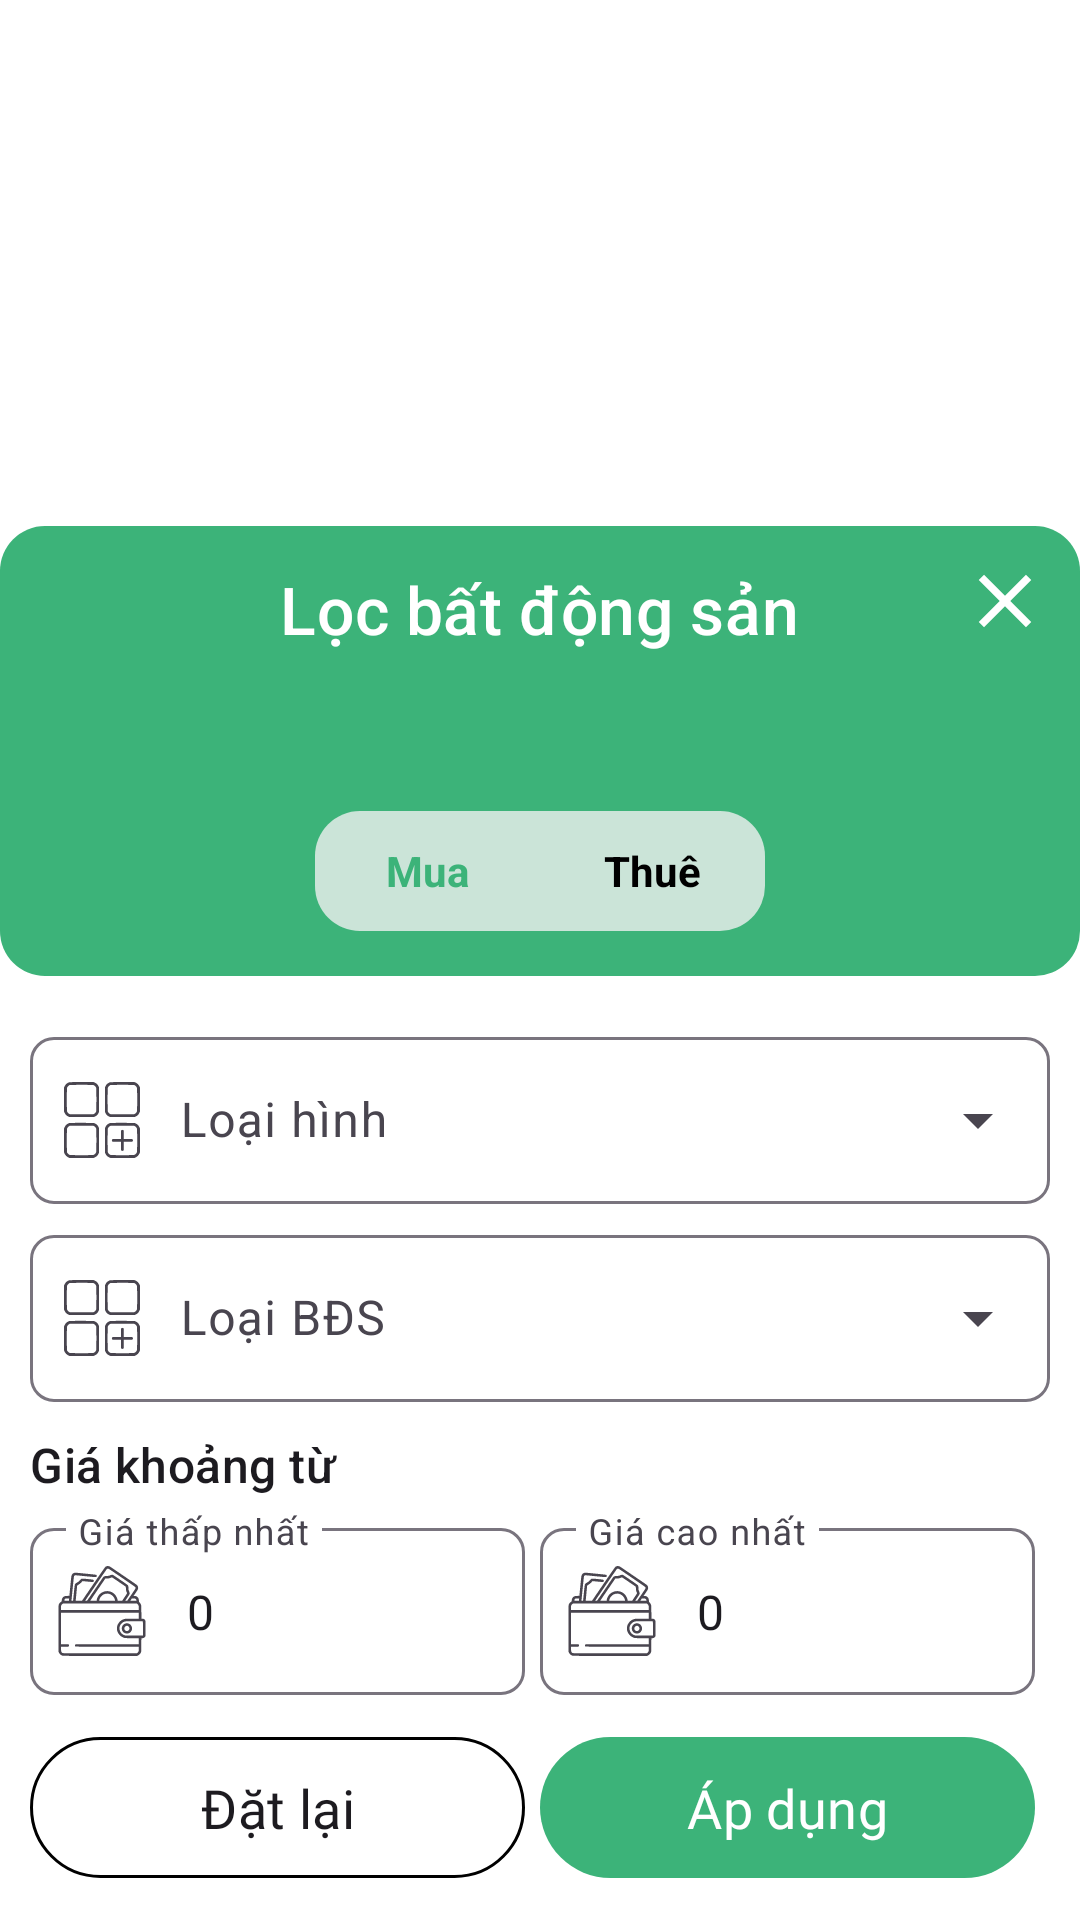

This screen was rendered from an Android layout file. Write that file and the resources it references.
<!-- AndroidManifest.xml: application theme Theme.RealEstate -->
<!-- res/layout/bs_filter_category.xml -->
<?xml version="1.0" encoding="utf-8"?>
<LinearLayout xmlns:android="http://schemas.android.com/apk/res/android"
    xmlns:tools="http://schemas.android.com/tools"
    xmlns:app="http://schemas.android.com/apk/res-auto"
    android:id="@+id/filterRoot"
    android:layout_width="match_parent"
    android:layout_height="wrap_content"
    android:orientation="vertical"
    android:background="@color/white"
    android:gravity="bottom"
    android:layout_marginBottom="5dp">

    <RelativeLayout
        android:id="@+id/toolbarRl"
        android:layout_width="match_parent"
        android:layout_height="150dp"
        android:background="@drawable/toolbar_bg04">

        <TextView
            android:layout_width="wrap_content"
            android:layout_height="wrap_content"
            style="@style/TextAppearance.Material3.TitleMedium"
            android:padding="8dp"
            android:text="Lọc bất động sản"
            android:textColor="@color/white"
            android:textSize="22sp"
            android:layout_marginTop="5dp"
            android:layout_centerHorizontal="true"
            tools:ignore="HardcodedText" />

        <ImageButton
            android:id="@+id/cancelFillter"
            android:layout_width="30dp"
            android:layout_height="30dp"
            android:layout_alignParentRight="true"
            android:layout_margin="10dp"
            android:background="@android:color/transparent"
            android:scaleType="centerCrop"
            android:src="@drawable/close_black"
            android:tintMode="@color/white"
            tools:ignore="ContentDescription,RtlHardcoded,TouchTargetSizeCheck,SpeakableTextPresentCheck" />

        <ImageView
            android:layout_width="120dp"
            android:layout_height="wrap_content"
            android:src="@drawable/apartment"
            android:alpha="0.6"
            android:scaleType="fitStart"
            android:adjustViewBounds="true"
            android:layout_marginTop="80dp"
            android:layout_centerHorizontal="true"
            android:layout_centerVertical="true"
            tools:ignore="ContentDescription" />

        <LinearLayout
            android:id="@+id/tabsLl"
            android:layout_width="150dp"
            android:layout_height="wrap_content"
            android:orientation="horizontal"
            android:layout_alignParentBottom="true"
            android:layout_centerHorizontal="true"
            android:layout_marginStart="15dp"
            android:layout_marginBottom="15dp"
            android:background="@drawable/shape_rounded_white_50t">

            <TextView
                android:id="@+id/tabBuyTv"
                android:layout_width="match_parent"
                android:layout_height="40dp"
                android:layout_weight="1"
                android:background="@drawable/shape_rounded_white"
                android:text="Mua"
                android:textStyle="bold"
                android:textColor="@color/colorPrimary"
                android:gravity="center"
                tools:ignore="HardcodedText,InefficientWeight" />

            <TextView
                android:id="@+id/tabRentTv"
                android:layout_width="match_parent"
                android:layout_height="40dp"
                android:layout_weight="1"
                android:text="Thuê"
                android:textStyle="bold"
                android:textColor="@color/black"
                android:gravity="center"
                tools:ignore="HardcodedText,InefficientWeight" />

        </LinearLayout>

    </RelativeLayout>

    <com.google.android.material.textfield.TextInputLayout
        android:id="@+id/propertyCategoryTil"
        android:layout_width="match_parent"
        android:layout_height="wrap_content"
        style="@style/Widget.Material3.TextInputLayout.OutlinedBox.ExposedDropdownMenu"
        android:layout_marginHorizontal="10dp"
        android:hint="Loại hình"
        android:layout_marginTop="15dp"
        app:boxCornerRadiusTopStart="8dp"
        app:boxCornerRadiusTopEnd="8dp"
        app:boxCornerRadiusBottomStart="8dp"
        app:boxCornerRadiusBottomEnd="8dp"
        app:startIconDrawable="@drawable/category_black"
        tools:ignore="HardcodedText">

        <AutoCompleteTextView
            android:id="@+id/propertyCategoryAct"
            android:layout_width="match_parent"
            android:layout_height="wrap_content"
            android:paddingStart="50dp"
            android:inputType="none"
            tools:ignore="LabelFor,RtlSymmetry,SpeakableTextPresentCheck" />

    </com.google.android.material.textfield.TextInputLayout>

    <com.google.android.material.textfield.TextInputLayout
        android:id="@+id/propertySubcategoryTil"
        android:layout_width="match_parent"
        android:layout_height="wrap_content"
        style="@style/Widget.Material3.TextInputLayout.OutlinedBox.ExposedDropdownMenu"
        android:layout_marginHorizontal="10dp"
        android:hint="Loại BĐS"
        android:layout_marginTop="5dp"
        app:boxCornerRadiusTopStart="8dp"
        app:boxCornerRadiusTopEnd="8dp"
        app:boxCornerRadiusBottomStart="8dp"
        app:boxCornerRadiusBottomEnd="8dp"
        app:startIconDrawable="@drawable/category_black"
        tools:ignore="HardcodedText">

        <AutoCompleteTextView
            android:id="@+id/propertySubcategoryAct"
            android:layout_width="match_parent"
            android:layout_height="wrap_content"
            android:inputType="none"
            android:paddingStart="50dp"
            tools:ignore="LabelFor,RtlSymmetry,SpeakableTextPresentCheck" />

    </com.google.android.material.textfield.TextInputLayout>

    <TextView
        android:layout_width="match_parent"
        android:layout_height="wrap_content"
        style="@style/TextAppearance.Material3.TitleMedium"
        android:text="Giá khoảng từ"
        android:layout_marginHorizontal="10dp"
        android:layout_marginTop="10dp"
        tools:ignore="HardcodedText"/>

    <LinearLayout
        android:layout_width="match_parent"
        android:layout_height="wrap_content"
        android:orientation="horizontal"
        android:layout_marginHorizontal="10dp"
        tools:ignore="DisableBaselineAlignment">

        <com.google.android.material.textfield.TextInputLayout
            android:id="@+id/priceMinTil"
            android:layout_width="match_parent"
            android:layout_height="wrap_content"
            style="@style/Widget.Material3.TextInputLayout.OutlinedBox"
            android:hint="Giá thấp nhất"
            android:layout_weight="1"
            android:layout_marginEnd="5dp"
            android:layout_marginTop="5dp"
            app:boxCornerRadiusTopStart="8dp"
            app:boxCornerRadiusTopEnd="8dp"
            app:boxCornerRadiusBottomStart="8dp"
            app:boxCornerRadiusBottomEnd="8dp"
            app:startIconDrawable="@drawable/wallet_black"
            tools:ignore="HardcodedText,InefficientWeight">

            <EditText
                android:id="@+id/priceMinEt"
                android:layout_width="match_parent"
                android:layout_height="wrap_content"
                android:text="0"
                android:inputType="numberDecimal"
                tools:ignore="Autofill,LabelFor"/>

        </com.google.android.material.textfield.TextInputLayout>

        <com.google.android.material.textfield.TextInputLayout
            android:id="@+id/priceMaxTil"
            android:layout_width="match_parent"
            android:layout_height="wrap_content"
            style="@style/Widget.Material3.TextInputLayout.OutlinedBox"
            android:hint="Giá cao nhất"
            android:layout_weight="1"
            android:layout_marginEnd="5dp"
            android:layout_marginTop="5dp"
            app:boxCornerRadiusTopStart="8dp"
            app:boxCornerRadiusTopEnd="8dp"
            app:boxCornerRadiusBottomStart="8dp"
            app:boxCornerRadiusBottomEnd="8dp"
            app:startIconDrawable="@drawable/wallet_black"
            tools:ignore="HardcodedText,InefficientWeight">

            <EditText
                android:id="@+id/priceMaxEt"
                android:layout_width="match_parent"
                android:layout_height="wrap_content"
                android:text="0"
                android:inputType="numberDecimal"/>

        </com.google.android.material.textfield.TextInputLayout>

    </LinearLayout>

    <LinearLayout
        android:layout_width="match_parent"
        android:layout_height="wrap_content"
        android:layout_margin="10dp"
        android:orientation="horizontal">

        <com.google.android.material.button.MaterialButton
            android:id="@+id/resetBtn"
            android:layout_width="match_parent"
            android:layout_height="wrap_content"
            android:layout_weight="1"
            android:text="Đặt lại"
            android:textSize="18sp"
            android:fontFamily="@font/roboto"
            android:layout_marginEnd="5dp"
            android:minHeight="@dimen/m_button_height"
            android:textColor="?attr/colorOnSurface"
            app:strokeWidth="1dp"
            app:backgroundTint="@android:color/transparent"
            tools:ignore="HardcodedText,InefficientWeight"/>

        <com.google.android.material.button.MaterialButton
            android:id="@+id/applyBtn"
            android:layout_width="match_parent"
            android:layout_height="wrap_content"
            android:layout_weight="1"
            android:text="Áp dụng"
            android:textSize="18sp"
            android:fontFamily="@font/roboto"
            android:layout_marginEnd="5dp"
            android:minHeight="@dimen/m_button_height"
            tools:ignore="HardcodedText,InefficientWeight"/>

    </LinearLayout>

</LinearLayout>
<!-- resources referenced by this layout -->
<resources>
  <color name="black">#FF000000</color>
  <color name="colorPrimary">#3cb379</color>
  <color name="white">#FFFFFFFF</color>
  <dimen name="m_button_height">55dp</dimen>
  <!-- drawable category_black: vector/xml drawable (drawable, 3359 chars, omitted) -->
  <!-- drawable close_black (drawable) -->
  <vector xmlns:android="http://schemas.android.com/apk/res/android"
      android:height="30dp" android:width="30dp" android:tint="#000000"
      android:viewportHeight="24" android:viewportWidth="24">
        
      <path android:fillColor="@android:color/white" android:pathData="M19,6.41L17.59,5 12,10.59 6.41,5 5,6.41 10.59,12 5,17.59 6.41,19 12,13.41 17.59,19 19,17.59 13.41,12z"/>
      
  </vector>
  <!-- drawable shape_rounded_white_50t (drawable) -->
  <?xml version="1.0" encoding="utf-8"?>
  <shape xmlns:android="http://schemas.android.com/apk/res/android"
      android:shape="rectangle">
  
      <solid android:color="#C9F2F2F2"/>
  
      <corners android:radius="15dp"/>
  
  </shape>
  <!-- drawable toolbar_bg04 (drawable) -->
  <?xml version="1.0" encoding="utf-8"?>
  <shape xmlns:android="http://schemas.android.com/apk/res/android"
      android:shape="rectangle">
      <solid android:color="@color/colorPrimary" />
      <corners android:radius="15dp" />
  </shape>
  <!-- drawable wallet_black: vector/xml drawable (drawable, 4638 chars, omitted) -->
  <style name="Theme.RealEstate" parent="Base.Theme.RealEstate" />
  <style name="Base.Theme.RealEstate" parent="Theme.Material3.DayNight.NoActionBar">
          
          <item name="colorPrimary">@color/colorPrimary</item>
          <item name="colorPrimaryDark">@color/colorPrimaryDark</item>
  
          <item name="bluePrimary">@color/bluePrimary</item>
  
          <item name="redPrimary">@color/red</item>
  
      </style>
  <color name="colorPrimaryDark">#2B885B</color>
  <color name="bluePrimary">#2196F3</color>
  <color name="red">#FF0000</color>
</resources>
